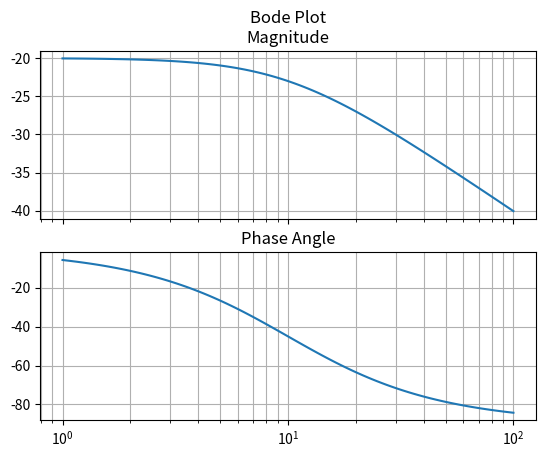

Here is the Python script that generated this plot:
from scipy import signal
import matplotlib.pyplot as plt

numg = [1]
deng = [1, 10]

tf = signal.TransferFunction(numg, deng)

w, mag, phase = signal.bode(tf)
fig, ax = plt.subplots(2, sharex=True)
ax[0].semilogx(w, mag)
ax[0].set_title('Bode Plot\nMagnitude')
ax[0].grid(True, which='both')
ax[1].semilogx(w, phase)
ax[1].set_title('Phase Angle')
ax[1].grid(True, which='both')
plt.show()